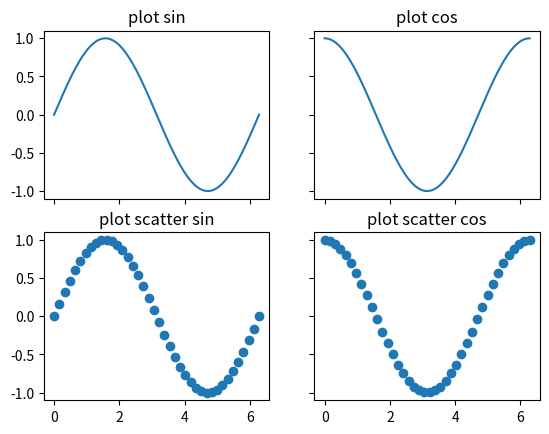

The matplotlib source for this figure:
import matplotlib.pyplot as plt
import numpy as np
import pandas as pd

#折线图
def demo_1():
    '''
    折线图是一个由点和线组成的统计图表,常用来表示数值随连续时间间隔或有序类别的变化。
    在折线图中,x 轴通常用作连续时间间隔或有序类别(比如阶段1,阶段2,阶段3)。
    y 轴用于量化的数据,如果为负值则绘制于 y 轴下方。连线用于连接两个相邻的数据点。

    折线图用于分析事物随时间或有序类别而变化的趋势。
    如果有多组数据,则用于分析多组数据随时间变化或有序类别的相互作用和影响。
    折线的方向表示正/负变化。折线的斜率表示变化的程度。
    '''
    ages_x = [25, 26, 27, 28, 29, 30, 31, 32, 33, 34, 35]

    dev_y = [38496, 42000, 46752, 49320, 53200, 56000, 62316, 64928, 67317, 68748, 73752]
    plt.plot(ages_x, dev_y, label="全部开发者", color="#FF0000", marker=".", linestyle="-")

    py_dev_y = [45372, 48876, 53850, 57287, 63016, 65998, 70003, 70000, 71496, 75370, 83640]
    plt.plot(ages_x, py_dev_y, label="Python开发者", color="#00FF00", marker=".", linestyle="--")

    plt.xlabel("年龄")
    plt.ylabel("年薪")
    plt.title("年龄和薪水的关系")

    plt.legend()

    plt.grid(True)

    plt.tight_layout()

    plt.show()
    
#条形图
def demo_2():
    '''
    条形图(bar chart)是用宽度相同的条形的高度或长短来表示数据多少的图形,是一种用于对不同类别进行数值比较的统计图表。
    条形图可以横置或纵置,纵置时也称为柱形图(column chart)。条形图被误用的一个典型代表就是篡改 y 轴,对读者视觉造成误导。在使用条形图时,务必要是原点位于 0。
    此外,注意对条形图进行排序。依据可视化的目的、以及想突出的重点信息,确定合理的排序标准,避免条形图看起来杂乱无章。
    '''
    ages_x = [25, 26, 27, 28, 29, 30, 31, 32, 33, 34, 35]
    x_indexes = np.arange(len(ages_x))
    width = 0.33

    dev_y = [38496, 42000, 46752, 49320, 53200, 56000, 62316, 64928, 67317, 68748, 73752]
    py_dev_y = [45372, 48876, 53850, 57287, 63016, 65998, 70003, 70000, 71496, 75370, 83640]

    plt.bar(x_indexes, dev_y, width=width, label="全部开发者")
    plt.bar(x_indexes + width, py_dev_y, width=width, label="Python开发者")

    plt.xlabel("年龄")
    plt.ylabel("年薪")
    plt.title("年龄和薪水的关系")

    plt.legend()

    plt.xticks(ticks = x_indexes, labels = ages_x)

    plt.show()
    
#堆叠条形图
def demo_3():
    '''
    堆叠条形图是一种用来分解整体、比较各部分的图。与条形图类似,堆叠条形图常被用于比较不同类别的数值。
    而且,它的每一类数值内部,又被划分为多个子类别,这些子类别一般用不同的颜色来表示。

    如果说条形图可以帮助我们观察总量,那么堆叠条形图则可以同时反映总量与结构,即总量是多少？
    它又是由哪些部分构成的？进而,我们还可以探究哪一部分比例最大,以及每一部分的变动情况等等。
    '''
    x = ['A', 'B', 'C', 'D']
    y1 = np.array([10, 20, 10, 30])
    y2 = np.array([20, 25, 15, 25])
    y3 = np.array([12, 15, 19, 6])
    y4 = np.array([10, 29, 13, 19])
    
    plt.bar(x, y1, label='Round1', width=0.67)
    plt.bar(x, y2, bottom=y1, label='Round2', width=0.67)
    plt.bar(x, y3, bottom=y1+y2, label='Round3', width=0.67)
    plt.bar(x, y4, bottom=y1+y2+y3, label='Round4', width=0.67)

    plt.xlabel("Teams")
    plt.ylabel("Score")
    plt.legend()
    plt.title("Scores by Teams in 4 Rounds")

    plt.tight_layout()
    plt.show()

#直方图
def demo_4():
    '''
    直方图,又称质量分布图,用于表示数据的分布情况,是一种常见的统计图表。一般用横轴表示数据区间,纵轴表示分布情况,柱子越高,
    则落在该区间的数量越大。直方图和条形图的外观相似。区别主要有以下几点：

    条形图用条形的长度(横置时)或高度(纵置时)表示各类别频数的多少,其宽度(表示类别)则是固定的；
    直方图是用面积表示各组频数的多少,矩形的高度表示每一组的频数或频率,宽度则表示各组的组距,因此其高度与宽度均有意义。
    由于分组数据具有连续性,直方图的各矩形通常是连续排列,而条形图则是分开排列。
    条形图主要用于展示分类数据的大小,而直方图则主要用于展示数值型数据的分布。
    '''
    ages = [18, 19, 21, 25, 26, 26, 30, 32, 38, 45, 55]
    bins = [20, 30, 40, 50, 60]
    plt.hist(ages, bins=bins, edgecolor='black')

    plt.title('人员的年龄分布')
    plt.xlabel('年龄')
    plt.ylabel('人数')

    plt.tight_layout()

    plt.show()

# 散点图
def demo_5():
    '''
    散点图,又名点图、散布图、X-Y图,英文 Scatter plot 或 Scatter gram。散点图将所有的数据以点的形式展现在平面直角坐标系上。
    它至少需要两个不同变量,一个沿 x 轴绘制,另一个沿 y 轴绘制。每个点在 x、y 轴上都有一个确定的位置。
    众多的散点叠加后,有助于展示数据集的"整体景观",从而帮助我们分析两个变量之间的相关性,或找出趋势和规律。

    散点图常被用于分析变量之间的相关性。如果两个变量的散点看上去都在一条直线附近波动,则称变量之间是线性相关的；
    如果所有点看上去都在某条曲线(非直线)附近波动,则称此相关为非线性相关的；
    如果所有点在图中没有显示任何关系,则称变量间是不相关的。
    '''
    plt.style.use('fivethirtyeight')

    price_orange = np.array([2.50, 1.23, 4.02, 3.25, 5.00, 4.40])
    sales_per_day_orange = np.array([34, 62, 49, 22, 13, 19])
    profit_margin_orange = np.array([20, 35, 40, 20, 27.5, 15])

    price_cereal = np.array([1.50, 2.50, 1.15, 1.95])
    sales_per_day_cereal = np.array([67, 34, 36, 12])
    profit_margin_cereal = np.array([20, 42.5, 33.3, 18])

    plt.scatter(price_orange, sales_per_day_orange, s=profit_margin_orange*10, c=profit_margin_orange, 
                cmap='jet', edgecolors='black', linewidth=1, alpha=0.7, label='orange')


    plt.scatter(price_cereal, sales_per_day_cereal, s=profit_margin_cereal*10, c=profit_margin_cereal, 
                cmap='jet', edgecolors='black', linewidth=1, alpha=0.7, marker='d', label='cereal')

    cbar = plt.colorbar()
    cbar.set_label('利润率')

    plt.title('价格和销量的关系')
    plt.xlabel('价格')
    plt.ylabel('销量')

    plt.legend()
    plt.tight_layout()
    plt.show()

#饼状图    
def demo_6():
    '''
    饼图,或称饼状图,是一个将圆形划分为几个扇形的统计图表。在饼图中,每个扇形的弧长大小,表示该种类占总体的比例,
    这些扇形合在一起刚好是一个完整的圆形。饼图最显著的功能在于表现"占比"。
    
    习惯上,人们也用饼图来比较扇形的大小,从而获得对数据的认知。
    但是,由于人类对"角度"的感知力并不如"长度",在需要准确的表达数值(尤其是当数值接近、或数值很多)时,
    饼图常常不能胜任,建议用柱状图代替。

    使用时,须确认各个扇形的数据加起来等于 100%；避免扇区超过 5 个,尽量让图表简洁明了。
    '''
    languages = ['JavaScript', 'HTML/CSS', 'SQL', 'Python', 'Java']
    popularity = [59219, 55466, 47544, 36443, 35917] # data

    plt.pie(popularity, labels=languages, autopct='%1.1f%%', 
            counterclock=False, startangle=90,explode=[0,0,0.1,0,0])

    plt.title('top5 编程语言占比')
    plt.tight_layout()
    plt.show()

#热力图
def demo_7():
    '''
    热力图是一种通过对色块着色来显示数据的统计图表。绘图时，需指定颜色映射的规则。
    例如，较大的值由较深的颜色表示，较小的值由较浅的颜色表示；较大的值由偏暖的颜色表示，较小的值由较冷的颜色表示，等等。

    从数据结构来划分，热力图一般分为两种:
    第一，表格型热力图，也称色块图。它需要 2 个分类字段和 1 个数值字段，分类字段确定 x、y 轴，
          将图表划分为规整的矩形块。 数值字段决定了矩形块的颜色。
    第二，非表格型热力图，或曰平滑的热力图，它需要 3 个数值字段，
         可绘制在平行坐标系中(2个数值字段分别确定x、y轴, 1个数值字段确定着色)。

    热力图适合用于查看总体的情况、发现异常值、显示多个变量之间的差异，以及检测它们之间是否存在任何相关性。
    '''
    vegetables = ["cucumber", "tomato", "lettuce", "asparagus",
              "potato", "wheat", "barley"]
    farmers = ["Farmer Joe", "Upland Bros.", "Smith Gardening",
            "Agrifun", "Organiculture", "BioGoods Ltd.", "Cornylee Corp."]

    harvest = np.array([[0.8, 2.4, 2.5, 3.9, 0.0, 4.0, 0.0],
                        [2.4, 0.0, 4.0, 1.0, 2.7, 0.0, 0.0],
                        [1.1, 2.4, 0.8, 4.3, 1.9, 4.4, 0.0],
                        [0.6, 0.0, 0.3, 0.0, 3.1, 0.0, 0.0],
                        [0.7, 1.7, 0.6, 2.6, 2.2, 6.2, 0.0],
                        [1.3, 1.2, 0.0, 0.0, 0.0, 3.2, 5.1],
                        [0.1, 2.0, 0.0, 1.4, 0.0, 1.9, 6.3]])

    plt.xticks(np.arange(len(farmers)), labels=farmers, 
                        rotation=45, rotation_mode="anchor", ha="right")
    plt.yticks(np.arange(len(vegetables)), labels=vegetables)    
    plt.title("Harvest of local farmers (in tons/year)")

    for i in range(len(vegetables)):
        for j in range(len(farmers)):
            text = plt.text(j, i, harvest[i, j], ha="center", va="center", color="w")

    plt.imshow(harvest)
    plt.colorbar()
    plt.tight_layout()
    plt.show()

#多子图绘制
def demo_8():
    '''
    前面讲述的图表绘制方法一次只会绘制一张图表，但是有些情况下，我们希望把一组图放在一起进行比较，
    有没有什么好的方法呢？
    matplotlib 中提供的 subplots() 可以很好的解决这个问题。
    通过调用 subplots() 可以将整个绘图区域分成 m * n 个子区域，每个子区域都可以绘制一个子图。
    '''
    x1 = np.linspace(0, 2*np.pi, 400)
    y1 = np.sin(x1)
    y2 = np.cos(x1)

    x2 = np.linspace(0, 2*np.pi, 40)
    y3 = np.sin(x2)
    y4 = np.cos(x2)

    fig, ax = plt.subplots(nrows=2, ncols=2, sharex=True, sharey=True)

    ax[0,0].plot(x1, y1)
    ax[0,0].set_title('plot sin')

    ax[0,1].plot(x1, y2)
    ax[0,1].set_title('plot cos')

    ax[1,0].scatter(x2, y3)
    ax[1,0].set_title('plot scatter sin')

    ax[1,1].scatter(x2, y4)
    ax[1,1].set_title('plot scatter cos')

    plt.show()

if __name__ == "__main__":
    demo_8()
    print("run plot_demo.py successfully !!!")